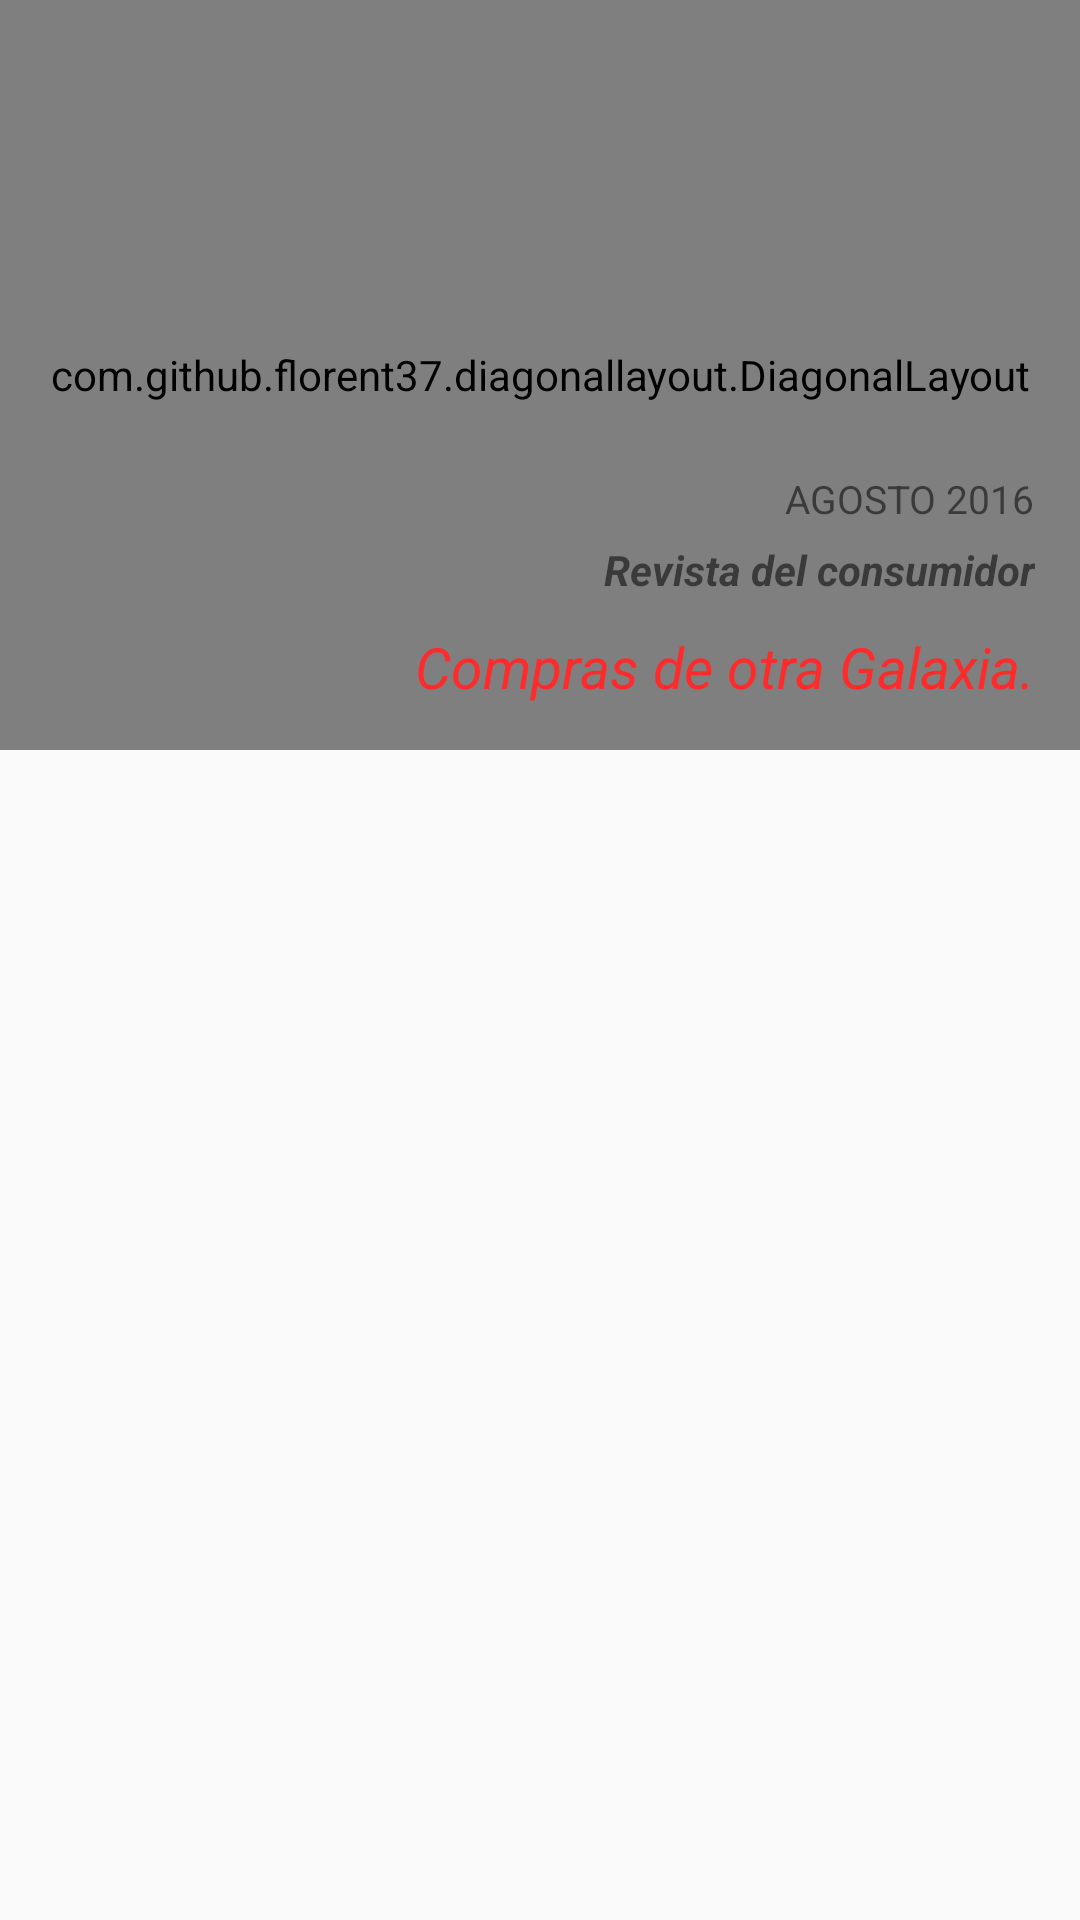

Layout XML and referenced resources for this Android screen:
<!-- AndroidManifest.xml: application theme AppTheme -->
<!-- res/layout/inicio.xml -->
<?xml version="1.0" encoding="utf-8"?>
<android.support.v4.widget.NestedScrollView xmlns:android="http://schemas.android.com/apk/res/android"
    xmlns:diagonal="http://schemas.android.com/tools"
    xmlns:app="http://schemas.android.com/apk/res-auto"
    android:layout_width="match_parent"
    android:layout_height="match_parent">
    <LinearLayout
        android:orientation="vertical"
        android:layout_width="match_parent"
        android:layout_height="match_parent">
        <RelativeLayout
            android:focusableInTouchMode="true"
            android:layout_width="wrap_content"
            android:layout_height="wrap_content">
        <com.github.florent37.diagonallayout.DiagonalLayout
            android:layout_width="match_parent"
            android:layout_height="250dp"
            app:diagonal_angle="20"
            app:diagonal_gravity="left|bottom"
            android:id="@+id/imageView2">
            <ImageView
                android:layout_width="match_parent"
                android:layout_height="match_parent"
                android:scaleType="centerCrop"
                android:src="@drawable/side_nav_bar" />
        </com.github.florent37.diagonallayout.DiagonalLayout>

            <TextView
                android:layout_width="wrap_content"
                android:layout_height="wrap_content"
                android:textSize="13sp"
                android:text="AGOSTO 2016"
                android:id="@+id/fecha"
                android:layout_marginRight="15dp"
                android:layout_marginEnd="15dp"
                android:layout_marginBottom="75dp"
                android:layout_alignBottom="@+id/imageView2"
                android:layout_alignParentRight="true"
                android:layout_alignParentEnd="true" />
            <TextView
                android:textStyle="italic|bold"
                android:layout_width="wrap_content"
                android:layout_height="wrap_content"
                android:textSize="14sp"
                android:text="Revista del consumidor"
                android:id="@+id/titulo"
                android:layout_above="@+id/textView2"
                android:layout_marginBottom="10sp"
                android:layout_alignRight="@+id/fecha"
                android:layout_alignEnd="@+id/fecha" />

            <TextView
                android:textStyle="italic"
                android:textColor="#ff2b2b"
                android:layout_marginBottom="15dp"
                android:layout_width="wrap_content"
                android:layout_height="wrap_content"
                android:textSize="19sp"
                android:text="Compras de otra Galaxia."
                android:id="@+id/textView2"
                android:layout_alignBottom="@+id/imageView2"
                android:layout_alignRight="@+id/fecha"
                android:layout_alignEnd="@+id/fecha" />
        </RelativeLayout>

        <android.support.v7.widget.RecyclerView
            android:layout_width="match_parent"
            android:layout_height="match_parent"
            app:layout_behavior="@string/appbar_scrolling_view_behavior"
            android:clipToPadding="false"
            android:paddingTop="8dp"
            android:paddingBottom="8dp"
            android:paddingLeft="5dp"
            android:paddingRight="5dp"
            android:id="@+id/recyclerView"/>
    </LinearLayout>
    </android.support.v4.widget.NestedScrollView>
<!-- resources referenced by this layout -->
<resources>
  <!-- drawable side_nav_bar (drawable) -->
  <shape xmlns:android="http://schemas.android.com/apk/res/android"
      android:shape="rectangle" >
      <gradient
          android:startColor="#c78182"
          android:centerColor="#af4c4e"
          android:endColor="#7d2e2f"
          android:type="linear"
          android:angle="135"/>
  </shape>
  <style name="AppTheme" parent="Base.Theme.AppCompat.Light.DarkActionBar">
          
          <item name="colorPrimary">@color/colorPrimary</item>
          <item name="colorPrimaryDark">@color/colorPrimaryDark</item>
          <item name="colorAccent">@color/colorAccent</item>
      </style>
  <color name="colorPrimary">#E6243D</color>
  <color name="colorPrimaryDark">#BF2337</color>
  <color name="colorAccent">#FF4081</color>
</resources>
